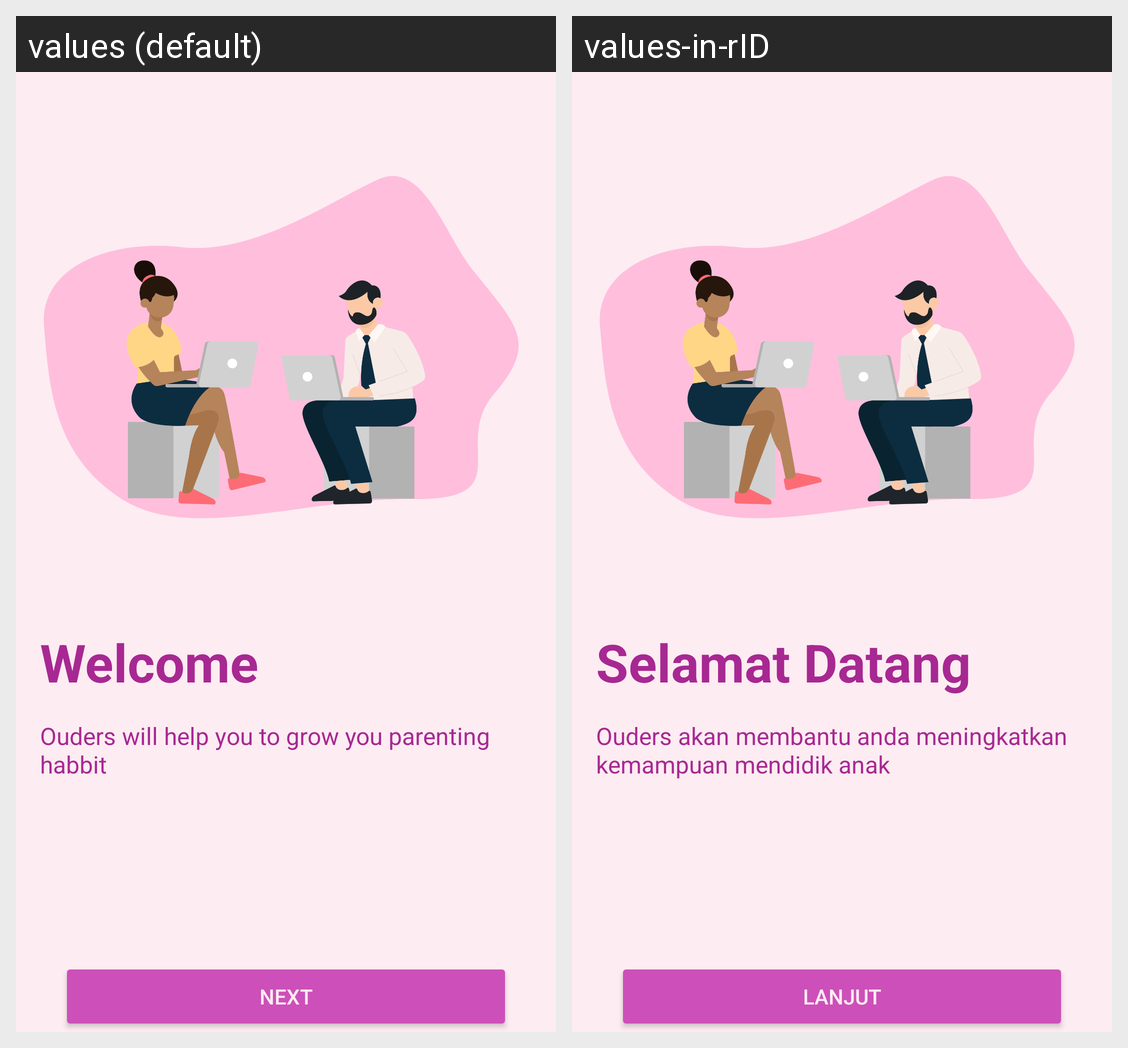

The same Android screen rendered under two of its app's locales, left to right. List the strings drawn on it with the default value and each locale's translation.
Android screen res/layout/activity_first.xml rendered under 2 locales, left to right: values (default), values-in-rID. Device: Nexus 5 (rendered at 1080×1920; each locale shown at half size, 540×960, under a caption strip naming it); theme Theme.OudorsApp.NoActionBar.
Strings drawn on this screen, with the default value and each locale's value (text and hints the layout hard-codes, and strings that could not be matched under every locale, appear in the picture but are not listed):

welcome
  values: Welcome
  values-in-rID: Selamat Datang

ouders_will_help_you_to_grow_you_parenting_habbit
  values: Ouders will help you to grow you parenting habbit
  values-in-rID: Ouders akan membantu anda meningkatkan kemampuan mendidik anak

next
  values: next
  values-in-rID: Lanjut
